Photos from the image-classification dataset "preprocessed_dr_dataset" in the GitHub repository YASWINKUMAR02/EyeDiseaseNet. Its 4 classes are: mild, moderate, proliferate DR, severe.

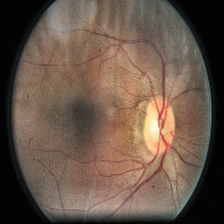
Label: moderate

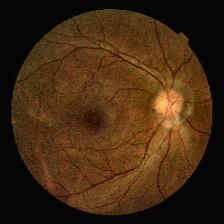
Label: mild

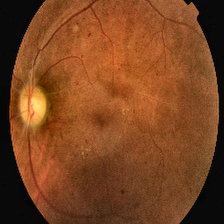
Label: proliferate DR

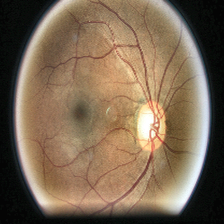
Label: moderate

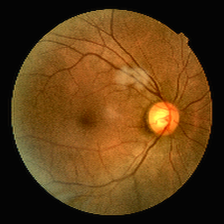
Label: mild

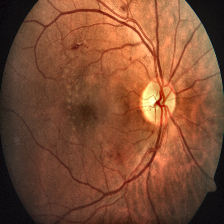
Label: severe
